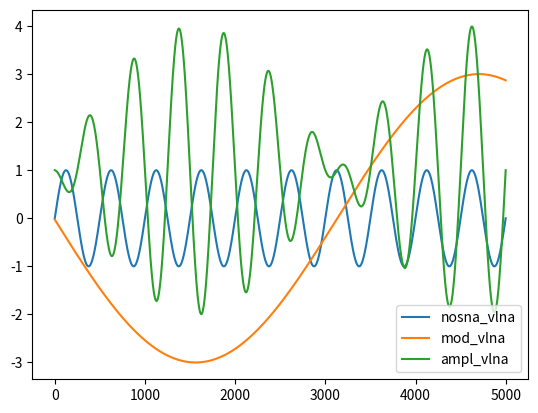

Python code for this plot:
import numpy as np
import matplotlib.pyplot as plt

A0 = 1
f = 2
M = 3
fi = 22

def sin(t, A0, f):
    W = 2*np.pi*f
    return A0*np.sin(W*t)

def mod_sin(M, t, fi):

    return M*np.sin(t + fi)

def ampl_mod(A0, M, t, f, fi):
    return A0 + mod_sin(M, t, fi)*sin(t, A0, f)



t = np.linspace(0,10/2,5000)

plt.plot(sin(t, A0, f), label = "nosna_vlna")
plt.plot(mod_sin(M, t, fi), label = "mod_vlna")
plt.plot(ampl_mod(A0, M, t, f, fi), label = "ampl_vlna")
plt.legend()
plt.show()